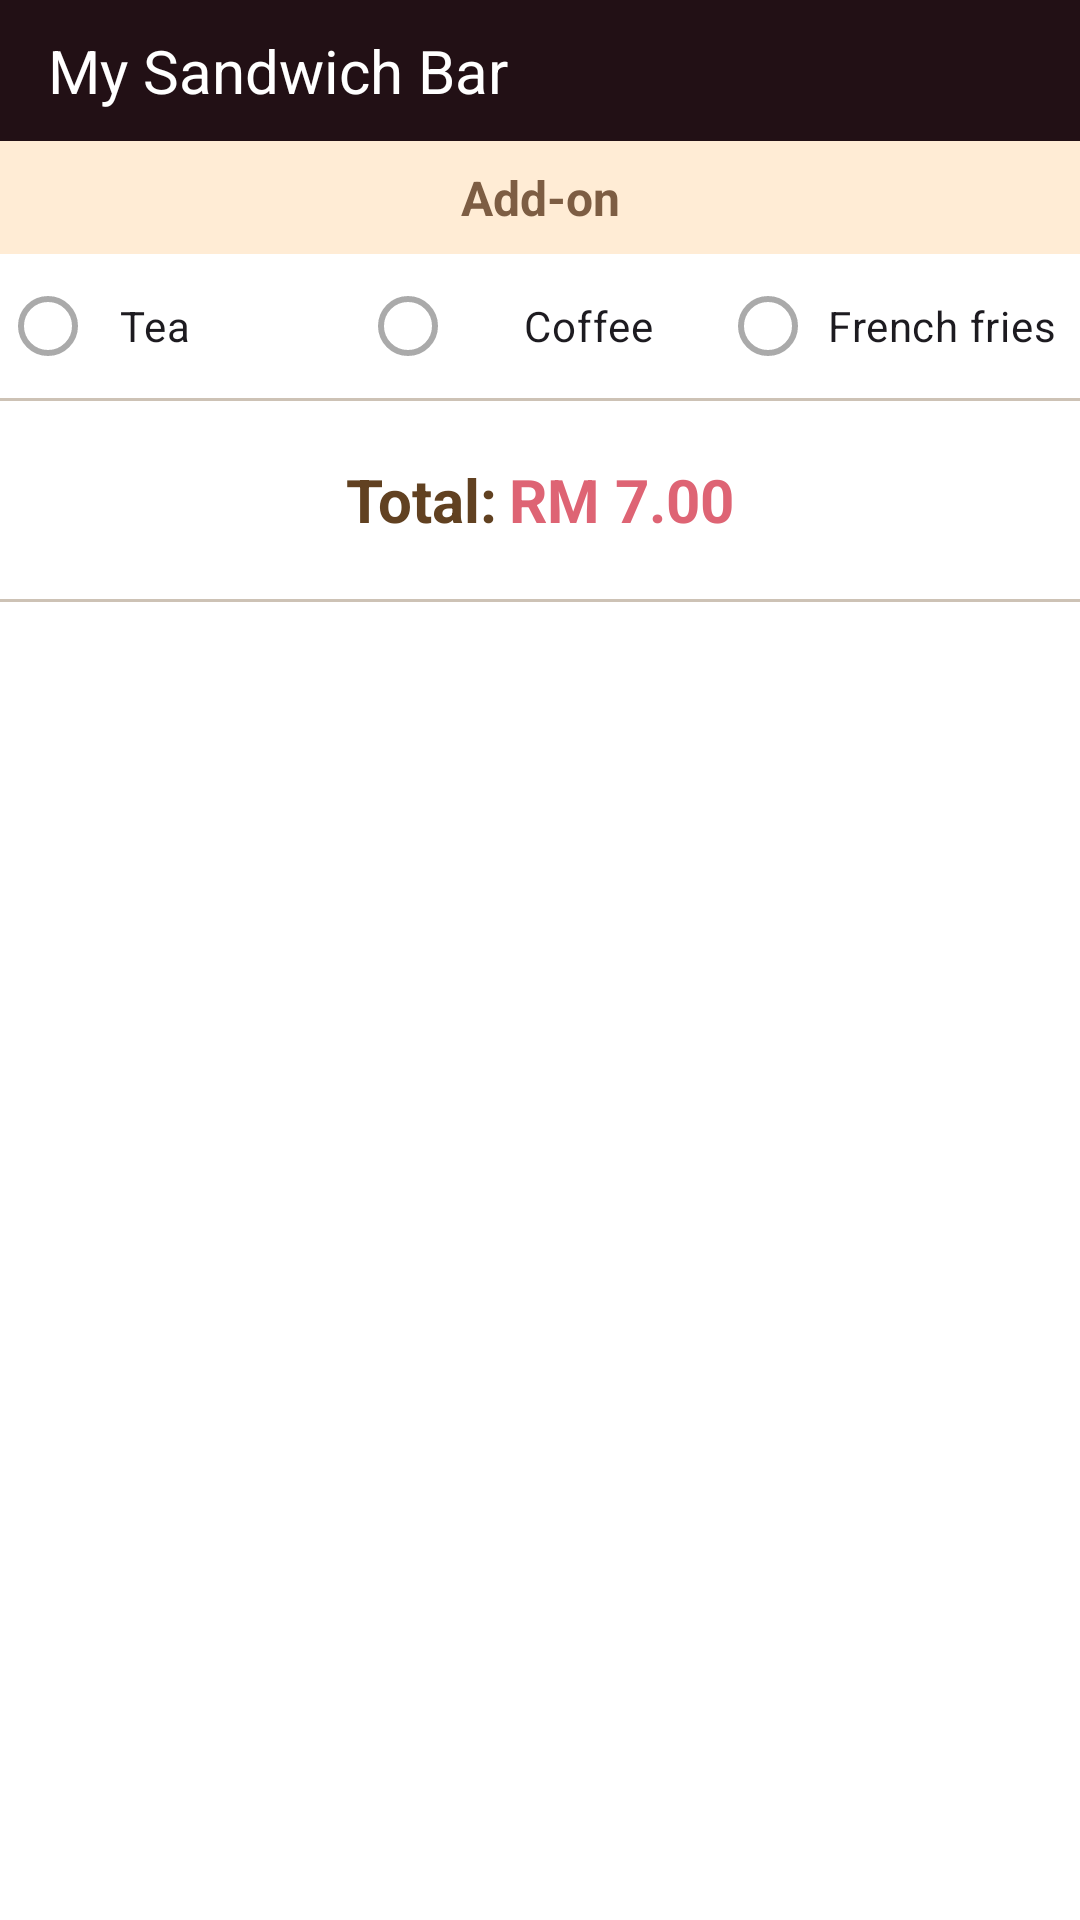

Layout XML and referenced resources for this Android screen:
<!-- AndroidManifest.xml: application theme Theme.COS30017Assignmemt3Task1 -->
<!-- res/layout/fragment_checkout.xml -->
<?xml version="1.0" encoding="utf-8"?>
<ScrollView xmlns:android="http://schemas.android.com/apk/res/android"
	xmlns:app="http://schemas.android.com/apk/res-auto"
	android:layout_width="match_parent"
	android:layout_height="match_parent"
	android:background="@color/page_background"
	android:fillViewport="true">

	<LinearLayout
		android:layout_width="match_parent"
		android:layout_height="wrap_content"
		android:orientation="vertical">

		
		<TextView
			android:layout_width="match_parent"
			android:layout_height="wrap_content"
			android:background="@color/header_background"
			android:gravity="start|center_vertical"
			android:paddingStart="16dp"
			android:paddingTop="10dp"
			android:paddingBottom="10dp"
			android:text="@string/app_title"
			android:textColor="@color/header_text"
			android:textSize="20sp"
			android:textStyle="normal" />

		
		<ImageView
			android:layout_width="match_parent"
			android:layout_height="wrap_content"
			android:adjustViewBounds="true"
			android:contentDescription="@null"
			android:scaleType="fitCenter"
			android:src="@drawable/sandwiches" />

		
		<TextView
			android:layout_width="match_parent"
			android:layout_height="wrap_content"
			android:background="@color/section_background"
			android:gravity="center"
			android:padding="8dp"
			android:text="@string/add_on_selection"
			android:textColor="@color/section_text"
			android:textSize="16sp"
			android:textStyle="bold" />

		<RadioGroup
			android:id="@+id/radioAddOn"
			android:layout_width="match_parent"
			android:layout_height="wrap_content"
			android:gravity="center_vertical"
			android:orientation="horizontal">

			<RadioButton
				android:id="@+id/radioTea"
				android:layout_width="0dp"
				android:layout_height="wrap_content"
				android:layout_weight="1"
				android:buttonTint="@color/radio_button_tint"
				app:buttonTint="@color/radio_button_tint"
				android:gravity="start|center_vertical"
				android:paddingStart="8dp"
				android:text="@string/add_on_tea"
				android:textSize="14sp" />

			<RadioButton
				android:id="@+id/radioCoffee"
				android:layout_width="0dp"
				android:layout_height="wrap_content"
				android:layout_weight="1"
				android:buttonTint="@color/radio_button_tint"
				app:buttonTint="@color/radio_button_tint"
				android:gravity="center"
				android:text="@string/add_on_coffee"
				android:textSize="14sp" />

			<RadioButton
				android:id="@+id/radioFries"
				android:layout_width="0dp"
				android:layout_height="wrap_content"
				android:layout_weight="1"
				android:buttonTint="@color/radio_button_tint"
				app:buttonTint="@color/radio_button_tint"
				android:gravity="end|center_vertical"
				android:paddingEnd="8dp"
				android:text="@string/add_on_fries"
				android:textSize="14sp" />

		</RadioGroup>

		

		
		<View
			android:layout_width="match_parent"
			android:layout_height="1dp"
			android:background="@color/total_divider" />

		
		<FrameLayout
			android:layout_width="match_parent"
			android:layout_height="wrap_content"
			android:paddingTop="6dp"
			android:paddingBottom="6dp">

			
			<ImageView
				android:layout_width="wrap_content"
				android:layout_height="54dp"
				android:layout_gravity="start|center_vertical"
				android:adjustViewBounds="true"
				android:contentDescription="@null"
				android:scaleType="fitCenter"
				android:src="@drawable/sandwich_icon" />

			
			<LinearLayout
				android:layout_width="wrap_content"
				android:layout_height="match_parent"
				android:layout_gravity="center"
				android:gravity="center_vertical"
				android:orientation="horizontal">

				
				<TextView
					android:id="@+id/totalLabel"
					android:layout_width="wrap_content"
					android:layout_height="wrap_content"
					android:text="@string/total"
					android:textColor="@color/total_text"
					android:textSize="20sp"
					android:textStyle="bold" />

				
				<TextView
					android:id="@+id/totalColon"
					android:layout_width="wrap_content"
					android:layout_height="wrap_content"
					android:text=":"
					android:textColor="@color/total_text"
					android:textSize="20sp"
					android:textStyle="bold" />

				
				<TextView
					android:id="@+id/totalPrice"
					android:layout_width="wrap_content"
					android:layout_height="wrap_content"
					android:layout_marginStart="4dp"
					android:text="@string/default_total"
					android:textColor="@color/total_price"
					android:textSize="20sp"
					android:textStyle="bold" />

			</LinearLayout>

		</FrameLayout>

		
		<View
			android:layout_width="match_parent"
			android:layout_height="1dp"
			android:background="@color/total_divider" />

		

		<LinearLayout
			android:layout_width="match_parent"
			android:layout_height="wrap_content"
			android:gravity="center"
			android:orientation="horizontal"
			android:paddingTop="10dp"
			android:paddingBottom="10dp">

			
			<ImageButton
				android:id="@+id/buttonPlaceOrder"
				android:layout_width="wrap_content"
				android:layout_height="wrap_content"
				android:background="@android:color/transparent"
				android:contentDescription="@string/content_place_order"
				android:src="@drawable/button_order" />

			
			<Space
				android:layout_width="16dp"
				android:layout_height="1dp" />

			
			<ImageButton
				android:id="@+id/buttonReset"
				android:layout_width="wrap_content"
				android:layout_height="wrap_content"
				android:background="@android:color/transparent"
				android:contentDescription="@string/content_reset"
				android:src="@drawable/button_reset" />

		</LinearLayout>

	</LinearLayout>

</ScrollView>
<!-- resources referenced by this layout -->
<resources>
  <color name="header_background">#221015</color>
  <color name="header_text">#FFFFFF</color>
  <color name="page_background">#FFFFFF</color>
  <color name="section_background">#FFECD5</color>
  <color name="section_text">#7D5D43</color>
  <color name="total_divider">#CDC2B5</color>
  <color name="total_price">#DE6474</color>
  <color name="total_text">#614121</color>
  <string name="add_on_coffee">Coffee</string>
  <string name="add_on_fries">French fries</string>
  <string name="add_on_selection">Add-on</string>
  <string name="add_on_tea">Tea</string>
  <string name="app_title">My Sandwich Bar</string>
  <string name="content_place_order">Place Order</string>
  <string name="content_reset">Reset</string>
  <string name="default_total">RM 7.00</string>
  <string name="total">Total</string>
  <style name="Theme.COS30017Assignmemt3Task1" parent="Base.Theme.COS30017Assignmemt3Task1" />
  <style name="Base.Theme.COS30017Assignmemt3Task1" parent="Theme.Material3.DayNight.NoActionBar">
  		
  		
  	</style>
</resources>
